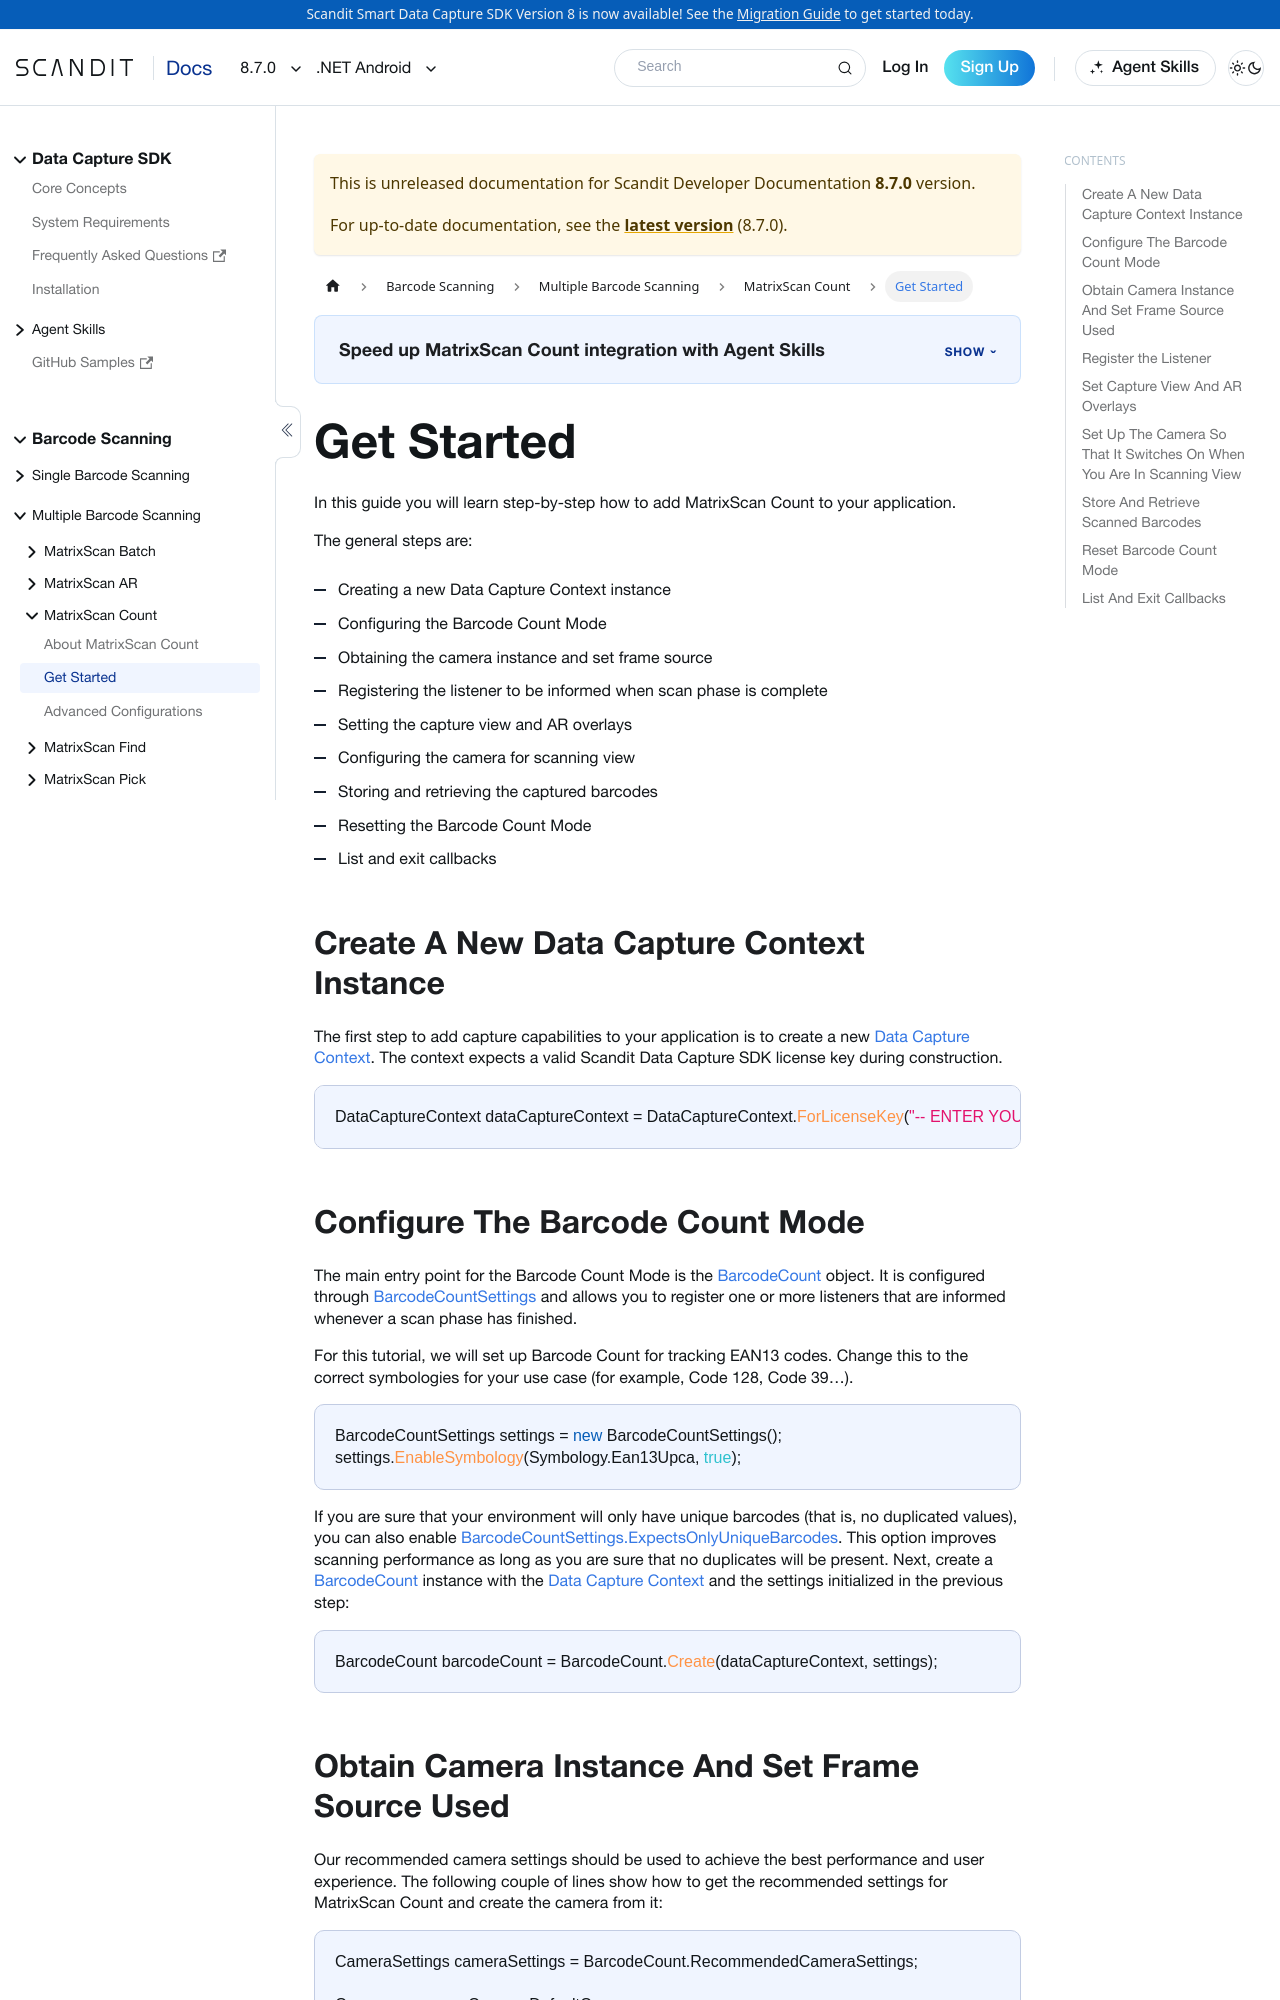

repository: Scandit/data-capture-documentation · page: pr-preview/pr-488/sdks/net/android/matrixscan-count/get-started/index.html · generator: docusaurus

---
description: "Add MatrixScan Count to your .NET Android app: set up the mode, scan and count multiple barcodes, and handle the results."
sidebar_position: 2
framework: net-android
keywords:
  - netAndroid
---

# Get Started

In this guide you will learn step-by-step how to add MatrixScan Count to your application.

The general steps are:

- Creating a new Data Capture Context instance
- Configuring the Barcode Count Mode
- Obtaining the camera instance and set frame source
- Registering the listener to be informed when scan phase is complete
- Setting the capture view and AR overlays
- Configuring the camera for scanning view
- Storing and retrieving the captured barcodes
- Resetting the Barcode Count Mode
- List and exit callbacks

## Create A New Data Capture Context Instance

The first step to add capture capabilities to your application is to create a new [Data Capture Context](https://docs.scandit.com/data-capture-sdk/dotnet.android/core/api/data-capture-context.html#class-scandit.datacapture.core.DataCaptureContext). The context expects a valid Scandit Data Capture SDK license key during construction.

```csharp
DataCaptureContext dataCaptureContext = DataCaptureContext.ForLicenseKey("-- ENTER YOUR SCANDIT LICENSE KEY HERE --");
```

## Configure The Barcode Count Mode

The main entry point for the Barcode Count Mode is the [BarcodeCount](https://docs.scandit.com/data-capture-sdk/dotnet.android/barcode-capture/api/barcode-count.html#class-scandit.datacapture.barcode.count.BarcodeCount) object. It is configured through [BarcodeCountSettings](https://docs.scandit.com/data-capture-sdk/dotnet.android/barcode-capture/api/barcode-count-settings.html#class-scandit.datacapture.barcode.count.BarcodeCountSettings) and allows you to register one or more listeners that are informed whenever a scan phase has finished.

For this tutorial, we will set up Barcode Count for tracking EAN13 codes. Change this to the correct symbologies for your use case (for example, Code 128, Code 39…).

```csharp
BarcodeCountSettings settings = new BarcodeCountSettings();
settings.EnableSymbology(Symbology.Ean13Upca, true);
```

If you are sure that your environment will only have unique barcodes (that is, no duplicated values), you can also enable [BarcodeCountSettings.ExpectsOnlyUniqueBarcodes](https://docs.scandit.com/data-capture-sdk/dotnet.android/barcode-capture/api/barcode-count-settings.html#property-scandit.datacapture.barcode.count.BarcodeCountSettings.ExpectsOnlyUniqueBarcodes). This option improves scanning performance as long as you are sure that no duplicates will be present. Next, create a [BarcodeCount](https://docs.scandit.com/data-capture-sdk/dotnet.android/barcode-capture/api/barcode-count.html#class-scandit.datacapture.barcode.count.BarcodeCount) instance with the [Data Capture Context](https://docs.scandit.com/data-capture-sdk/dotnet.android/core/api/data-capture-context.html#class-scandit.datacapture.core.DataCaptureContext) and the settings initialized in the previous step:

```csharp
BarcodeCount barcodeCount = BarcodeCount.Create(dataCaptureContext, settings);
```
